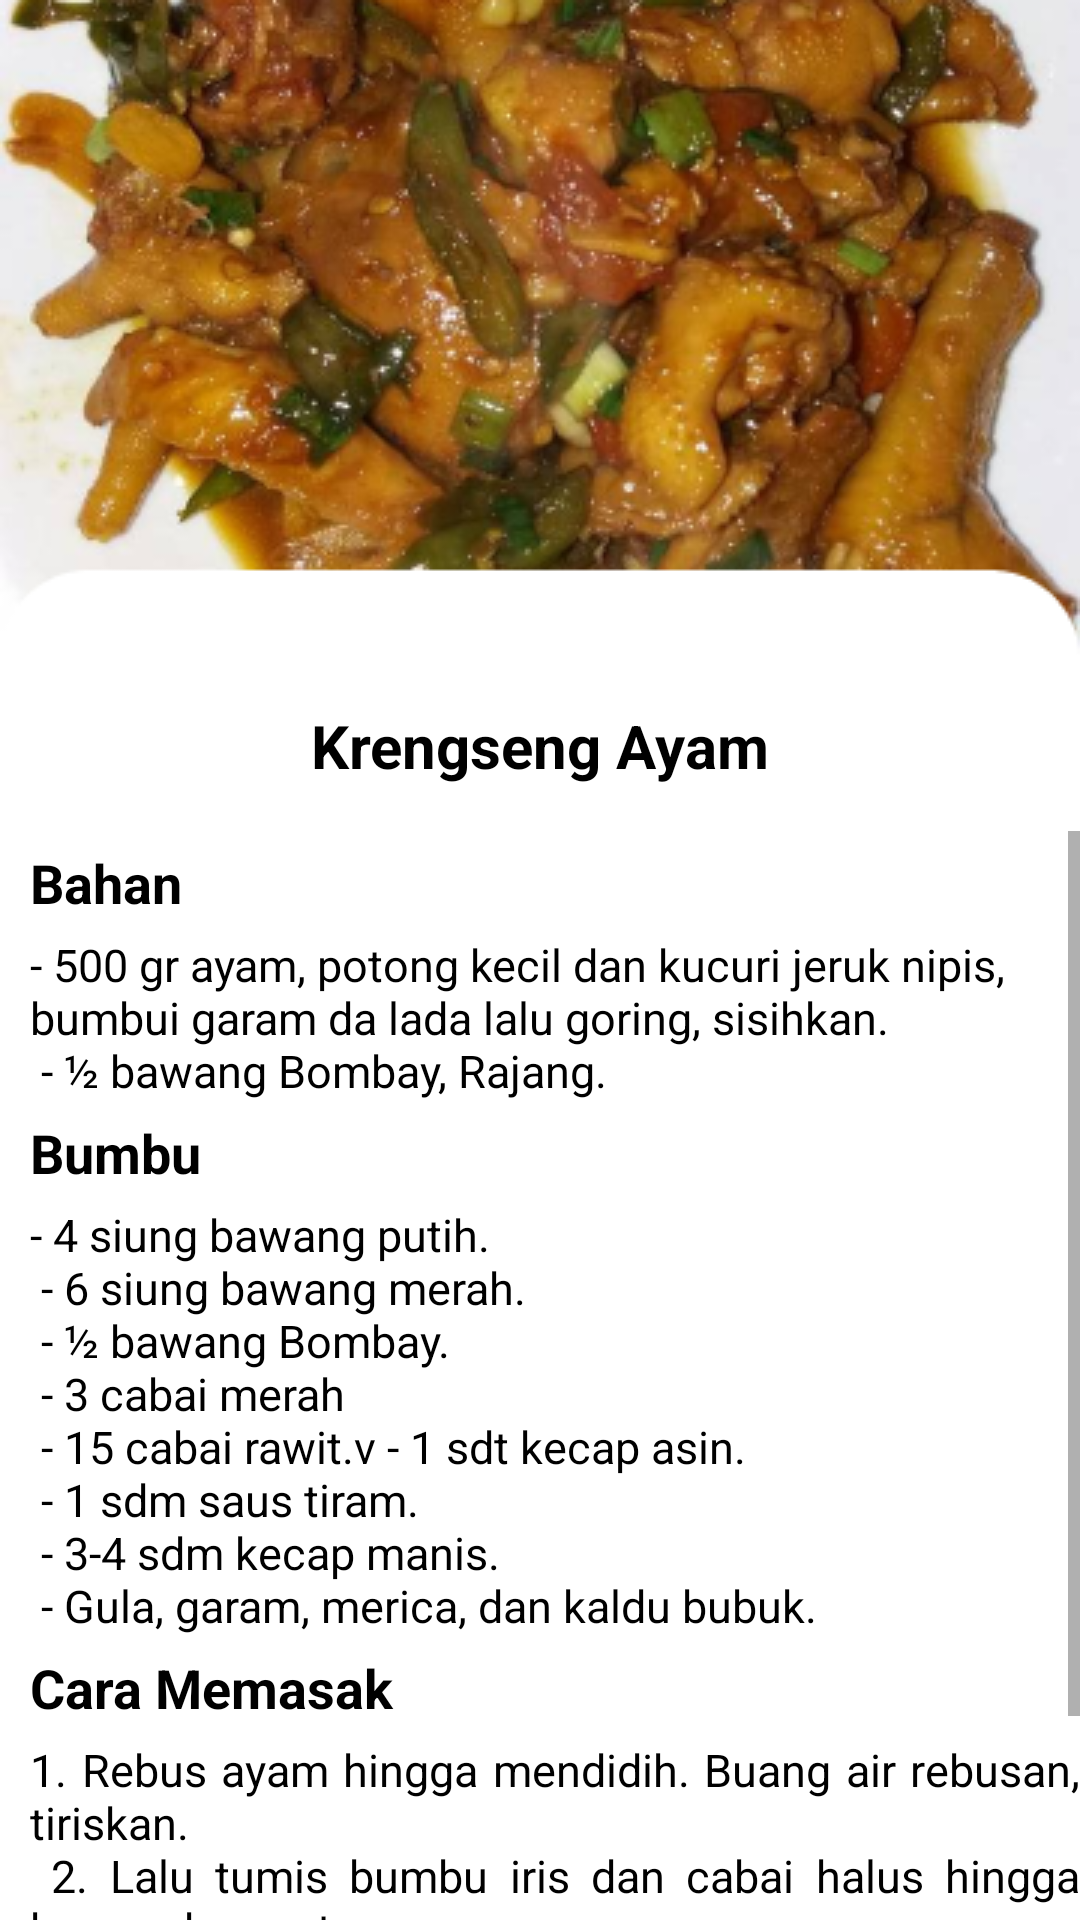

Here is an Android app screen rendered from its layout file. Give the layout XML and the strings, colors and styles it references.
<!-- AndroidManifest.xml: application theme Theme.ResepMakanan -->
<!-- res/layout/activity_aymkreseng.xml -->
<?xml version="1.0" encoding="utf-8"?>
<LinearLayout xmlns:android="http://schemas.android.com/apk/res/android"
    xmlns:app="http://schemas.android.com/apk/res-auto"
    xmlns:tools="http://schemas.android.com/tools"
    android:layout_width="match_parent"
    android:layout_height="match_parent"
    android:orientation="vertical"
    android:background="@drawable/bgaymkreseng"
    tools:context=".aymkreseng">
    <ImageView
        android:layout_width="50dp"
        android:layout_height="35dp"
        android:src="@drawable/ic_action_name"
        android:outlineAmbientShadowColor="@color/black"
        android:outlineSpotShadowColor="@color/black"
        android:onClick="imgback"
        />
    <TextView
        android:layout_width="wrap_content"
        android:layout_height="wrap_content"
        android:text="Krengseng Ayam"
        android:textColor="@color/black"
        android:textStyle="bold"
        android:textSize="20sp"
        android:paddingTop="200sp"
        android:paddingBottom="15dp"
        android:textAlignment="center"
        android:layout_gravity="center_horizontal"
        />
    <ScrollView
        android:layout_width="wrap_content"
        android:layout_height="wrap_content">
        <LinearLayout
            android:layout_width="wrap_content"
            android:layout_height="wrap_content"
            android:orientation="vertical">
            <TextView
                android:layout_width="wrap_content"
                android:layout_height="wrap_content"
                android:text="Bahan"
                android:textColor="@color/black"
                android:textStyle="bold"
                android:textSize="18sp"
                android:paddingTop="5sp"
                android:paddingBottom="5dp"
                android:paddingLeft="10dp"
                />
            <TextView
                android:layout_width="wrap_content"
                android:layout_height="wrap_content"
                android:text="@string/bhnaymkreseng"
                android:textColor="@color/black"
                android:textSize="15sp"
                android:paddingLeft="10dp"
                />
            <TextView
                android:layout_width="wrap_content"
                android:layout_height="wrap_content"
                android:text="Bumbu"
                android:textColor="@color/black"
                android:textStyle="bold"
                android:textSize="18sp"
                android:paddingTop="5sp"
                android:paddingBottom="5dp"
                android:paddingLeft="10dp"
                />
            <TextView
                android:layout_width="wrap_content"
                android:layout_height="wrap_content"
                android:text="@string/bmaymkreseng"
                android:textColor="@color/black"
                android:textSize="15sp"
                android:paddingLeft="10dp"
                />

            <TextView
                android:layout_width="wrap_content"
                android:layout_height="wrap_content"
                android:text="Cara Memasak"
                android:textColor="@color/black"
                android:textStyle="bold"
                android:textSize="18sp"
                android:paddingTop="5sp"
                android:paddingBottom="5dp"
                android:paddingLeft="10dp"
                />
            <TextView
                android:layout_width="wrap_content"
                android:layout_height="wrap_content"
                android:text="@string/cmaympindang"
                android:justificationMode="inter_word"
                android:textColor="@color/black"
                android:textSize="15sp"
                android:paddingLeft="10dp"
                />
        </LinearLayout>
    </ScrollView>

</LinearLayout>
<!-- resources referenced by this layout -->
<resources>
  <color name="black">#FF000000</color>
  <!-- drawable bgaymkreseng: png bitmap (drawable, 153075 bytes) -->
  <string name="bhnaymkreseng">- 500 gr ayam, potong kecil dan kucuri jeruk nipis, bumbui garam da lada lalu goring, sisihkan.\n
          <br>- ½ bawang Bombay, Rajang.</br>
      </string>
  <string name="bmaymkreseng">- 4 siung bawang putih.\n
          <br>- 6 siung bawang merah.</br>\n
          <br>- ½ bawang Bombay.</br>\n
          <br>- 3 cabai merah</br>\n
          <br>- 15 cabai rawit.</br>v
          <br>- 1 sdt kecap asin.</br>\n
          <br>- 1 sdm saus tiram.</br>\n
          <br>- 3-4 sdm kecap manis.</br>\n
          <br>- Gula, garam, merica, dan kaldu bubuk.</br>
      </string>
  <string name="cmaympindang">1. Rebus ayam hingga mendidih. Buang air rebusan, tiriskan.\n
          <br>2. Lalu tumis bumbu iris dan cabai halus hingga harum dan matang.</br>\n
          <br>3. Masukkan air, asam kendis, daun salam, ayam yang telah direbus, garam. Masak hingga ayam matang.</br>\n
          <br>4. Terakhir, masukkan kaldu bubuk jika suka, kemangi dan daun bawang. Aduk-aduk. Koreksi rasa. Angkat.</br>
      </string>
  <style name="Theme.ResepMakanan" parent="Theme.MaterialComponents.DayNight.NoActionBar">
          
          <item name="colorPrimary">@color/purple_500</item>
          <item name="colorPrimaryVariant">@color/purple_700</item>
          <item name="colorOnPrimary">@color/white</item>
          
          <item name="colorSecondary">@color/teal_200</item>
          <item name="colorSecondaryVariant">@color/teal_700</item>
          <item name="colorOnSecondary">@color/black</item>
          
          <item name="android:statusBarColor" tools:targetApi="l">?attr/colorPrimaryVariant</item>
          
      </style>
  <color name="purple_500">#FF6200EE</color>
  <color name="purple_700">#FF3700B3</color>
  <color name="white">#FFFFFFFF</color>
  <color name="teal_200">#FF03DAC5</color>
  <color name="teal_700">#FF018786</color>
</resources>
